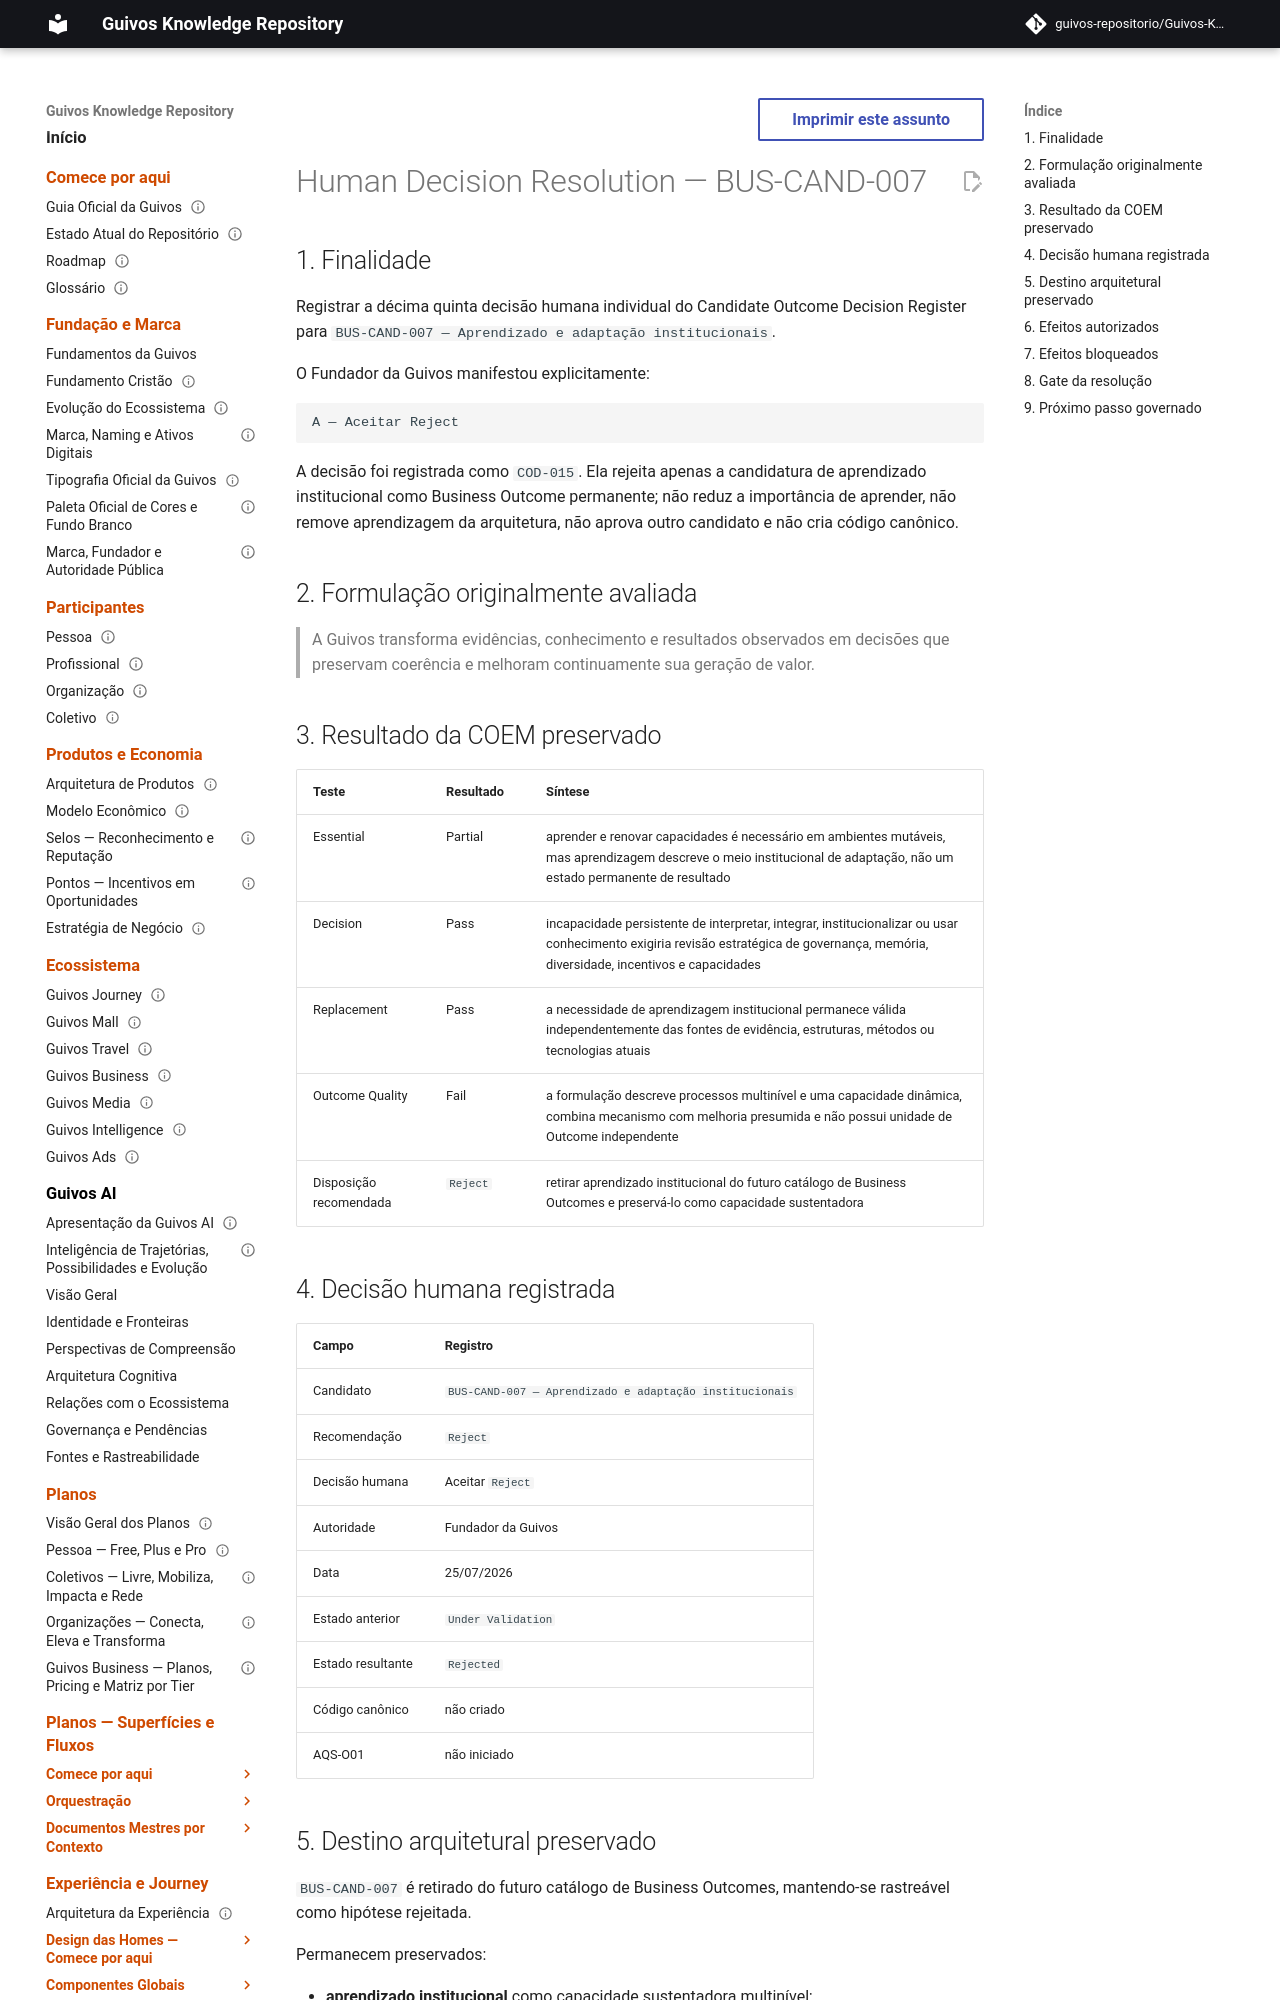

repository: guivos-repositorio/Guivos-Knowledge-Repository · page: business-architecture/strategy/candidate-outcome-decision-submission-bus-cand-007/index.html · generator: mkdocs

---
id: BA-STR-002-COD-SUB-015
title: Human Decision Resolution — BUS-CAND-007
status: decision-recorded
version: 0.2.0
owner: Guivos Business Architecture
last_updated: 2026-07-25
parent: BA-STR-002-CODR-001
depends_on:
  - BA-STR-002-COR-001
  - BA-STR-002-COEM-001
  - BA-STR-002-EOVB-005
  - GKR-GOV-OUT-001
related:
  - RP-001-EVIDENCE
  - BUS-CAND-003
  - BUS-CAND-005
  - COD-015
  - M7.17
normative: false
---

# Human Decision Resolution — BUS-CAND-007

## 1. Finalidade

Registrar a décima quinta decisão humana individual do Candidate Outcome Decision Register para `BUS-CAND-007 — Aprendizado e adaptação institucionais`.

O Fundador da Guivos manifestou explicitamente:

```text
A — Aceitar Reject
```

A decisão foi registrada como `COD-015`. Ela rejeita apenas a candidatura de aprendizado institucional como Business Outcome permanente; não reduz a importância de aprender, não remove aprendizagem da arquitetura, não aprova outro candidato e não cria código canônico.

## 2. Formulação originalmente avaliada

> A Guivos transforma evidências, conhecimento e resultados observados em decisões que preservam coerência e melhoram continuamente sua geração de valor.

## 3. Resultado da COEM preservado

| Teste | Resultado | Síntese |
|---|---|---|
| Essential | Partial | aprender e renovar capacidades é necessário em ambientes mutáveis, mas aprendizagem descreve o meio institucional de adaptação, não um estado permanente de resultado |
| Decision | Pass | incapacidade persistente de interpretar, integrar, institucionalizar ou usar conhecimento exigiria revisão estratégica de governança, memória, diversidade, incentivos e capacidades |
| Replacement | Pass | a necessidade de aprendizagem institucional permanece válida independentemente das fontes de evidência, estruturas, métodos ou tecnologias atuais |
| Outcome Quality | Fail | a formulação descreve processos multinível e uma capacidade dinâmica, combina mecanismo com melhoria presumida e não possui unidade de Outcome independente |
| Disposição recomendada | `Reject` | retirar aprendizado institucional do futuro catálogo de Business Outcomes e preservá-lo como capacidade sustentadora |
